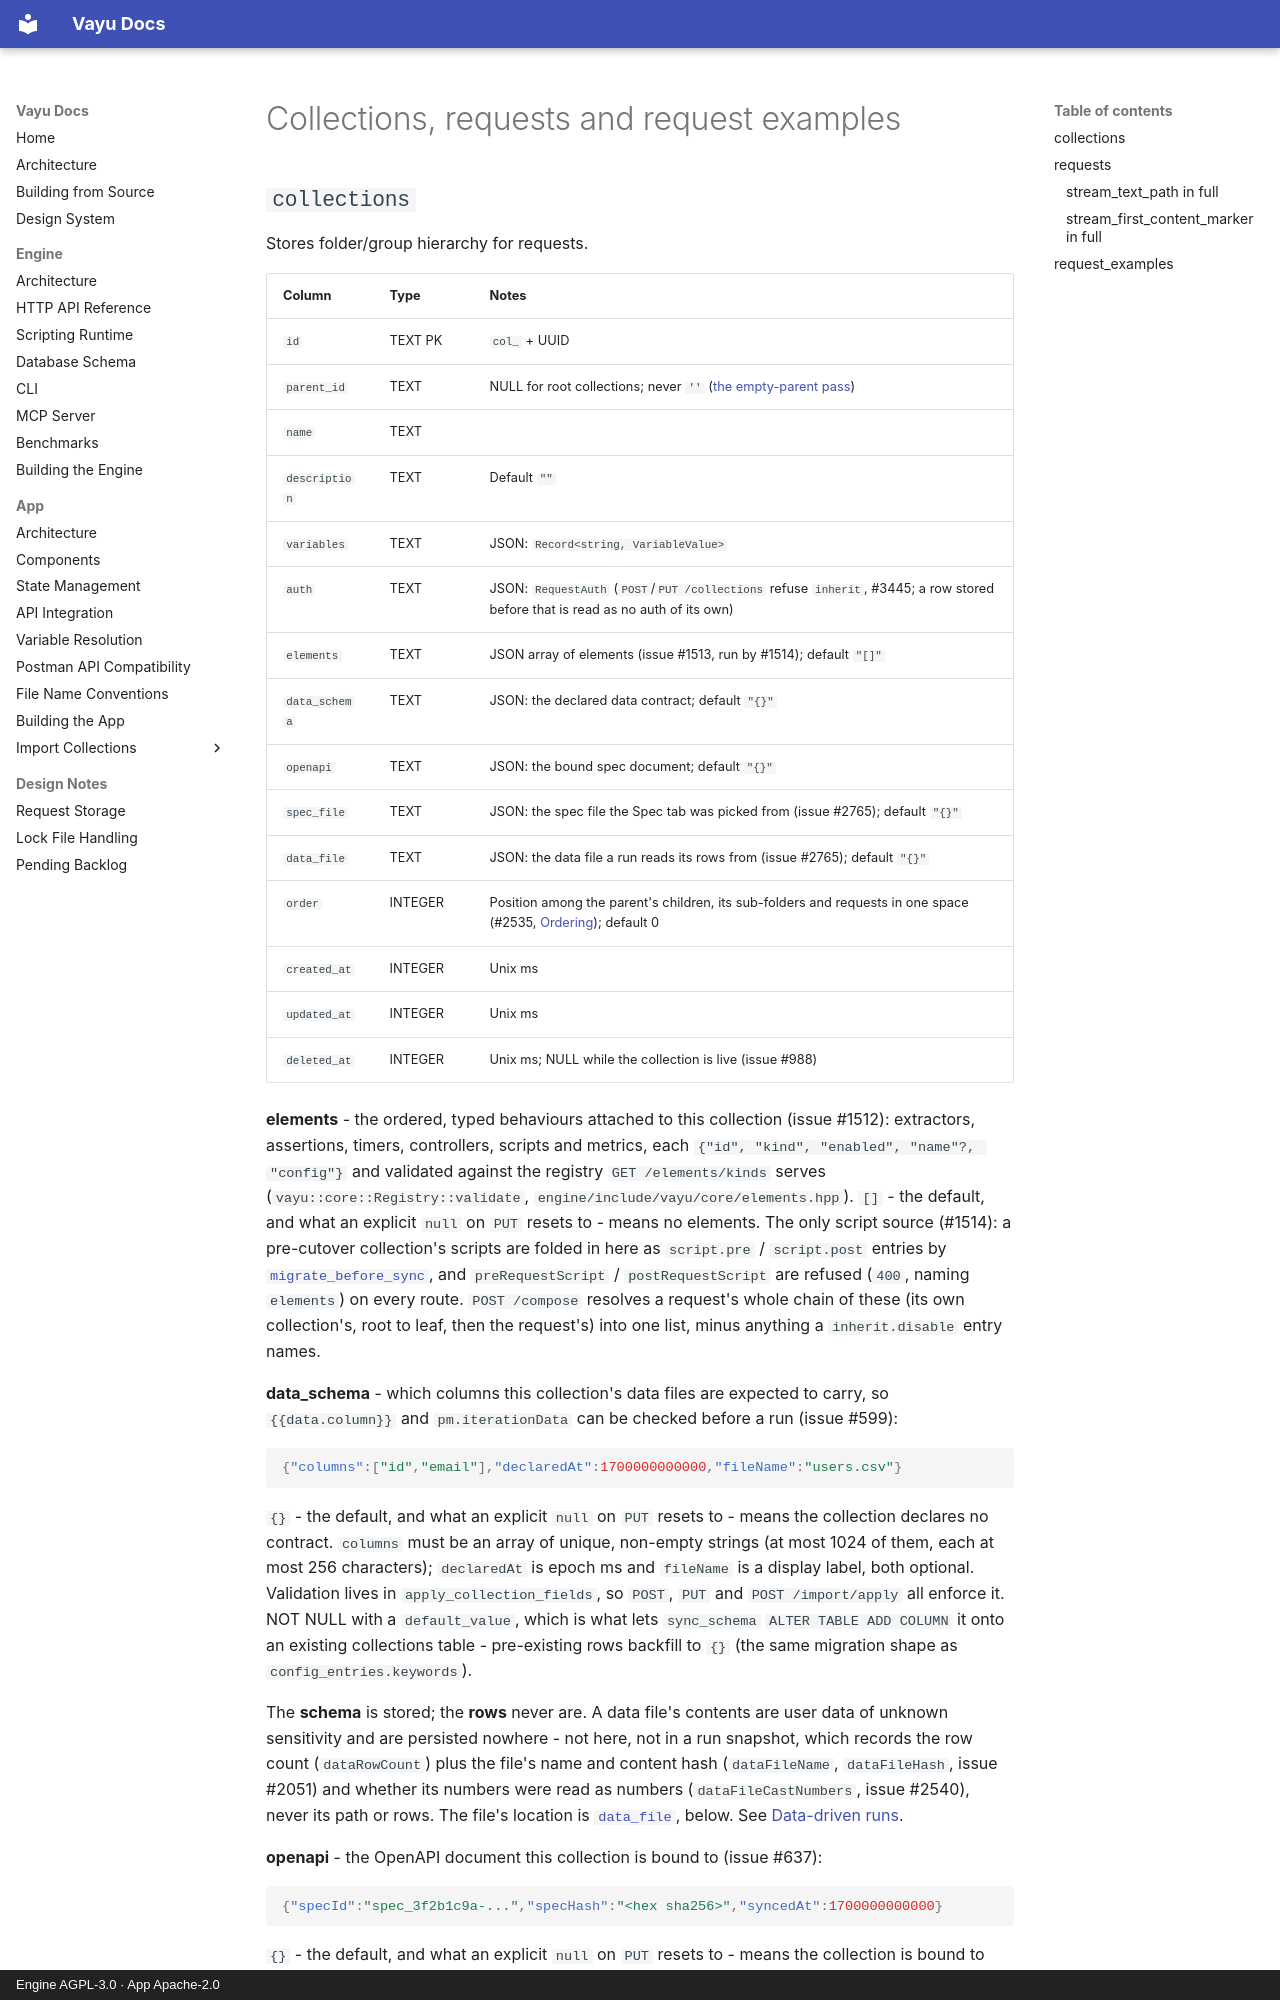

repository: athrvk/vayu · page: engine/db-schema/collections-and-requests/index.html · generator: mkdocs · copyright: Engine AGPL-3.0 · App Apache-2.0

---
description: >-
  The tables that hold the saved tree: collections, requests and a request's saved examples.
---

# Collections, requests and request examples

## `collections`

Stores folder/group hierarchy for requests.

| Column               | Type    | Notes                                        |
|----------------------|---------|----------------------------------------------|
| `id`                 | TEXT PK | `col_` + UUID                                |
| `parent_id`          | TEXT    | NULL for root collections; never `''` ([the empty-parent pass](startup-and-recovery.md#the-empty-parent-pass)) |
| `name`               | TEXT    |                                              |
| `description`        | TEXT    | Default `""`                                 |
| `variables`          | TEXT    | JSON: `Record<string, VariableValue>`        |
| `auth`               | TEXT    | JSON: `RequestAuth` (`POST`/`PUT /collections` refuse `inherit`, #3445; a row stored before that is read as no auth of its own) |
| `elements`           | TEXT    | JSON array of elements (issue #1513, run by #1514); default `"[]"` |
| `data_schema`        | TEXT    | JSON: the declared data contract; default `"{}"` |
| `openapi`            | TEXT    | JSON: the bound spec document; default `"{}"` |
| `spec_file`          | TEXT    | JSON: the spec file the Spec tab was picked from (issue #2765); default `"{}"` |
| `data_file`          | TEXT    | JSON: the data file a run reads its rows from (issue #2765); default `"{}"` |
| `order`              | INTEGER | Position among the parent's children, its sub-folders and requests in one space (#2535, [Ordering](../api-reference/resource-writes.md#ordering)); default 0 |
| `created_at`         | INTEGER | Unix ms                                      |
| `updated_at`         | INTEGER | Unix ms                                      |
| `deleted_at`         | INTEGER | Unix ms; NULL while the collection is live (issue #988) |

**elements** - the ordered, typed behaviours attached to this collection (issue #1512): extractors, assertions, timers, controllers, scripts and metrics, each `{"id", "kind", "enabled", "name"?, "config"}` and validated against the registry `GET /elements/kinds` serves (`vayu::core::Registry::validate`, `engine/include/vayu/core/elements.hpp`).
`[]` - the default, and what an explicit `null` on `PUT` resets to - means no elements.
The only script source (#1514): a pre-cutover collection's scripts are folded in here as `script.pre` / `script.post` entries by [`migrate_before_sync`](startup-and-recovery.md#the-script-to-elements-migration), and `preRequestScript` / `postRequestScript` are refused (`400`, naming `elements`) on every route.
`POST /compose` resolves a request's whole chain of these (its own collection's, root to leaf, then the request's) into one list, minus anything a `inherit.disable` entry names.

**data_schema** - which columns this collection's data files are expected to carry, so `{{data.column}}` and `pm.iterationData` can be checked before a run (issue #599):

```json
{"columns":["id","email"],"declaredAt":1700000000000,"fileName":"users.csv"}
```

`{}` - the default, and what an explicit `null` on `PUT` resets to - means the collection declares no contract.
`columns` must be an array of unique, non-empty strings (at most 1024 of them, each at most 256 characters); `declaredAt` is epoch ms and `fileName` is a display label, both optional.
Validation lives in `apply_collection_fields`, so `POST`, `PUT` and `POST /import/apply` all enforce it.
NOT NULL with a `default_value`, which is what lets `sync_schema` `ALTER TABLE ADD COLUMN` it onto an existing collections table - pre-existing rows backfill to `{}` (the same migration shape as `config_entries.keywords`).

The **schema** is stored; the **rows** never are.
A data file's contents are user data of unknown sensitivity and are persisted nowhere - not here, not in a run snapshot, which records the row count (`dataRowCount`) plus the file's name and content hash (`dataFileName`, `dataFileHash`, issue #2051) and whether its numbers were read as numbers (`dataFileCastNumbers`, issue #2540), never its path or rows.
The file's location is [`data_file`](#collections), below.
See [Data-driven runs](../../app/data-driven-runs.md).

**openapi** - the OpenAPI document this collection is bound to (issue #637):

```json
{"specId":"spec_3f2b1c9a-...","specHash":"<hex sha256>","syncedAt":1700000000000}
```

`{}` - the default, and what an explicit `null` on `PUT` resets to - means the collection is bound to nothing, so unbinding needs no verb of its own.
A non-empty object is a binding and must carry a `specId` that resolves to a row in [`spec_documents`](specs.md#spec_documents); `specHash` records which *version* of the document the collection was last synced to, and `syncedAt` when.
Shape validation lives in `apply_collection_fields` so the write paths that accept a binding enforce it, and the resolvability check sits in the route cores beside `reject_missing_collection` - `POST /import/apply` binds specs it is about to write in the same transaction.
